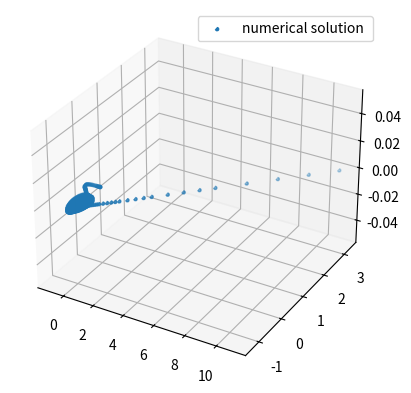
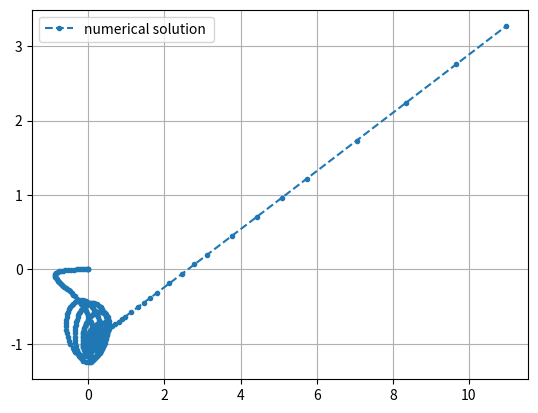

These charts were generated, in order, by the following Python code:
import math
from matplotlib import projections
import numpy as np
from sympy import *
import matplotlib.pyplot as plt
import time
import timeit

#rk4 capable of solving system of equations
def rk4_method(ode,initial_conditions,dt,nsteps):
    nsteps=nsteps+1
    solution= []
    solution.append(initial_conditions)
    for i in range(1,nsteps):
        prev_t=(i-1)*dt
        prev_X=solution[i-1]
        F1=ode(prev_t,prev_X)
        F2=ode(prev_t+dt/2,prev_X+dt*F1/2)
        F3=ode(prev_t+dt/2,prev_X+dt*F2/2)
        F4=ode(prev_t+dt,prev_X+dt*F3)
        new_X=prev_X+(dt/6)*(F1+2*F2+2*F3+F4)
        solution.append(new_X)
    return np.array(solution)
def rk4a_method(ode,initial_conditions,dt,T,di_threshold):
    solution= []
    solution.append(initial_conditions)
    i,t=(0,0)
    while t<T:
        max_number_of_attempts=200
        for j in range(max_number_of_attempts):
            single_step_res=rk4_method(ode,solution[i],dt,1)
            double_step_res=rk4_method(ode,solution[i],dt/2,2)
            estimated_trunc_error= np.linalg.norm(double_step_res[-1]-single_step_res[-1])
            dt_old=dt
            if (estimated_trunc_error==0):
                print(f'dt is {dt} while estimated_trunc_error is 0')
                break
            dt_est=dt*np.abs(di_threshold/estimated_trunc_error)**0.2
            S2=2
            S1=1/2
            if dt_est/S1>dt*S2:
                dt=S2*dt
            elif S1*dt_est<dt/S2:
                dt=dt/S2
            else:
                dt=S1*dt_est
            if estimated_trunc_error<di_threshold:
                print(f'interation {i} t= {t} broke at j=={j}')
                break
            if j==199:
                print('The max_number_of_attempts has been exceeded')
        t+=dt_old
        if t<T*1.05:
            solution.append(single_step_res[-1])
        i+=1
    return np.array(solution)

def gravity_central_force(planet_location,particle_location):
    DX= particle_location[0]-planet_location[0] #x distance from planet
    DY= particle_location[1]-planet_location[1] #y distance from planet
    x_ddot=-DX/((DX**2+DY**2)**(3/2))
    y_ddot=-DY/((DX**2+DY**2)**(3/2))
    return [x_ddot,y_ddot,0]

def particle_near_multiple_planets_ode(t,X,planets_motions):
    x_dot=X[3]
    y_dot=X[4]
    z_dot=X[5]
    x_ddot,y_ddot,z_ddot=np.sum([gravity_central_force(planet_motion(t),X) for planet_motion in planets_motions],axis=0)
    return np.array([x_dot,y_dot,z_dot,x_ddot,y_ddot,z_ddot])


def particle_near_planets_graph(initial_conditions,T,G=1,M=1):
    X=initial_conditions
    planets_motions=[lambda t:(np.sin(t),np.cos(t)),lambda t: (-np.sin(t),-np.cos(t))]
    ode = lambda t,X :particle_near_multiple_planets_ode(t,X,planets_motions)
    nsteps=1000
    dt=T/nsteps
    di_threshold=0.000001
    print(f'threshold is {di_threshold}')
    solution =np.array(rk4a_method(ode,X,dt,2*T,di_threshold))
    #t_arr = np.array([i*dt for i in range(nsteps+1)])
    plt.figure(dpi=240)
    ax=plt.axes(projection='3d')
    ax.scatter3D(solution.transpose()[0],solution.transpose()[1],solution.transpose()[2],marker='.',ls='--',label='numerical solution ' )
    plt.grid()
    plt.legend()
    plt.figure(dpi=240)
    plt.plot(solution.transpose()[0],solution.transpose()[1],marker='.',ls='--',label='numerical solution ' )
    plt.grid()
    plt.legend()

def hw3q2():
    initial_conditions=[0,0,0,-1,0,0]
    T=2*np.pi
    particle_near_planets_graph(initial_conditions,T)
    
def main():
    hw3q2()
main()
